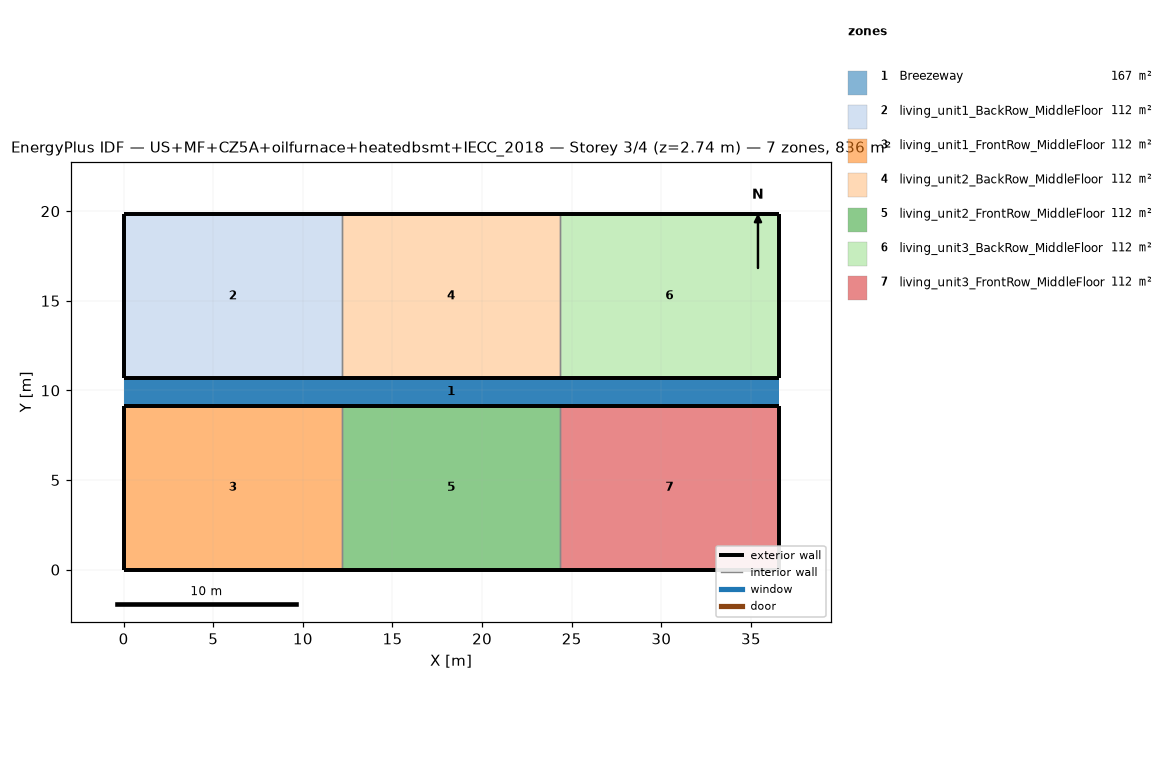
=== STOREY PLAN SPEC (per zone: floor XY polygon, exterior-wall plan segments, windows/doors) ===
zone 1: Breezeway  (167.0 m²)
  floor: (36.54, 9.16) (0.00, 9.16) (0.00, 10.68) (36.54, 10.68)
  floor: (36.54, 9.16) (0.00, 9.16) (0.00, 10.68) (36.54, 10.68)
  floor: (36.54, 9.16) (0.00, 9.16) (0.00, 10.68) (36.54, 10.68)
zone 2: living_unit1_BackRow_MiddleFloor  (111.5 m²)
  floor: (12.18, 10.68) (0.00, 10.68) (0.00, 19.84) (12.18, 19.84)
  exterior wall: (0.00, 10.68) – (12.18, 10.68)  [12.2 m]
  exterior wall: (12.18, 19.84) – (0.00, 19.84)  [12.2 m]
  exterior wall: (0.00, 19.84) – (0.00, 10.68)  [9.2 m]
  interior walls: 1
zone 3: living_unit1_FrontRow_MiddleFloor  (111.5 m²)
  floor: (12.18, 0.00) (0.00, 0.00) (0.00, 9.16) (12.18, 9.16)
  exterior wall: (0.00, 0.00) – (12.18, 0.00)  [12.2 m]
  exterior wall: (12.18, 9.16) – (0.00, 9.16)  [12.2 m]
  exterior wall: (0.00, 9.16) – (0.00, 0.00)  [9.2 m]
  interior walls: 1
zone 4: living_unit2_BackRow_MiddleFloor  (111.5 m²)
  floor: (24.36, 10.68) (12.18, 10.68) (12.18, 19.84) (24.36, 19.84)
  exterior wall: (12.18, 10.68) – (24.36, 10.68)  [12.2 m]
  exterior wall: (24.36, 19.84) – (12.18, 19.84)  [12.2 m]
  interior walls: 2
zone 5: living_unit2_FrontRow_MiddleFloor  (111.5 m²)
  floor: (24.36, 0.00) (12.18, 0.00) (12.18, 9.16) (24.36, 9.16)
  exterior wall: (12.18, 0.00) – (24.36, 0.00)  [12.2 m]
  exterior wall: (24.36, 9.16) – (12.18, 9.16)  [12.2 m]
  interior walls: 2
zone 6: living_unit3_BackRow_MiddleFloor  (111.5 m²)
  floor: (36.54, 10.68) (24.36, 10.68) (24.36, 19.84) (36.54, 19.84)
  exterior wall: (24.36, 10.68) – (36.54, 10.68)  [12.2 m]
  exterior wall: (36.54, 10.68) – (36.54, 19.84)  [9.2 m]
  exterior wall: (36.54, 19.84) – (24.36, 19.84)  [12.2 m]
  interior walls: 1
zone 7: living_unit3_FrontRow_MiddleFloor  (111.5 m²)
  floor: (36.54, 0.00) (24.36, 0.00) (24.36, 9.16) (36.54, 9.16)
  exterior wall: (24.36, 0.00) – (36.54, 0.00)  [12.2 m]
  exterior wall: (36.54, 0.00) – (36.54, 9.16)  [9.2 m]
  exterior wall: (36.54, 9.16) – (24.36, 9.16)  [12.2 m]
  interior walls: 1

=== DERIVED (storey summary) ===
Building: US+MF+CZ5A+oilfurnace+heatedbsmt+IECC_2018
Storey: 3 of 4  (floor level z = 2.74 m)
Storey gross floor area: 836.2 m²
Zones on this storey: 7
  - Breezeway: floor 167.0 m²
  - living_unit1_BackRow_MiddleFloor: floor 111.5 m²; exterior wall 33.5 m (86.9 m²); WWR 0.0%
  - living_unit1_FrontRow_MiddleFloor: floor 111.5 m²; exterior wall 33.5 m (86.9 m²); WWR 0.0%
  - living_unit2_BackRow_MiddleFloor: floor 111.5 m²; exterior wall 24.4 m (63.1 m²); WWR 0.0%
  - living_unit2_FrontRow_MiddleFloor: floor 111.5 m²; exterior wall 24.4 m (63.1 m²); WWR 0.0%
  - living_unit3_BackRow_MiddleFloor: floor 111.5 m²; exterior wall 33.5 m (86.9 m²); WWR 0.0%
  - living_unit3_FrontRow_MiddleFloor: floor 111.5 m²; exterior wall 33.5 m (86.9 m²); WWR 0.0%
Zone adjacency (shared interzone walls):
  - living_unit1_BackRow_MiddleFloor ↔ living_unit2_BackRow_MiddleFloor
  - living_unit1_FrontRow_MiddleFloor ↔ living_unit2_FrontRow_MiddleFloor
  - living_unit2_BackRow_MiddleFloor ↔ living_unit3_BackRow_MiddleFloor
  - living_unit2_FrontRow_MiddleFloor ↔ living_unit3_FrontRow_MiddleFloor